Labelled photos from "testdataset", an image-classification folder in WSwyft/jetson-inference. The possible labels are: microwave not safe, microwave safe.

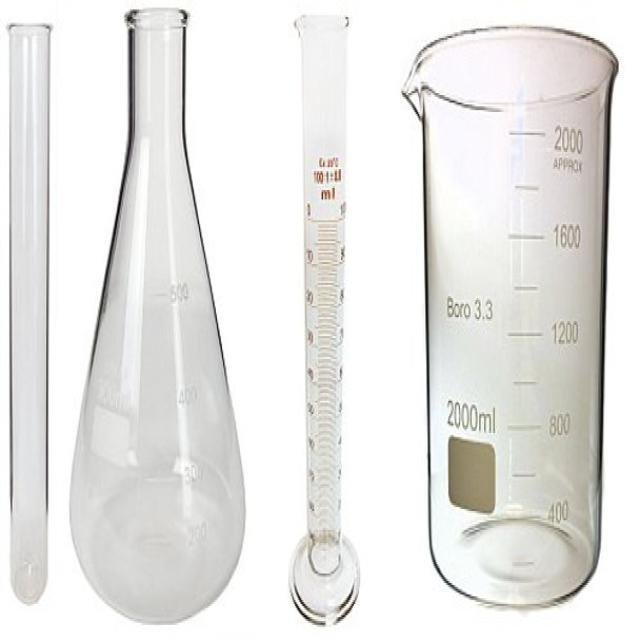
Label: microwave safe

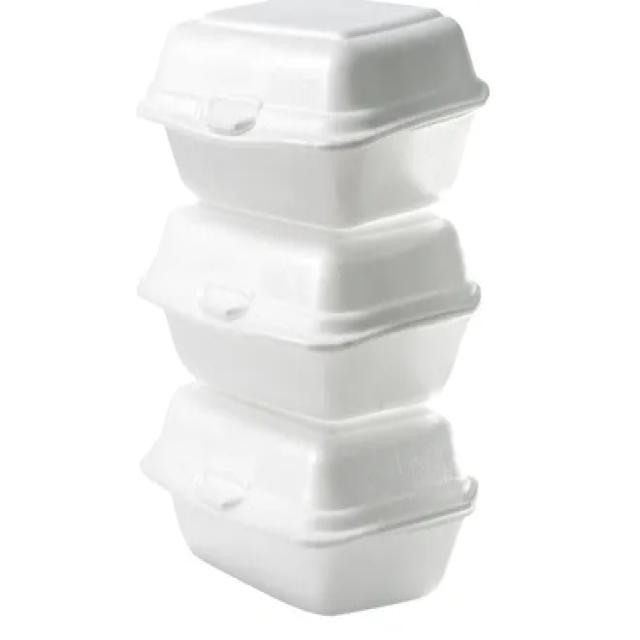
Label: microwave not safe

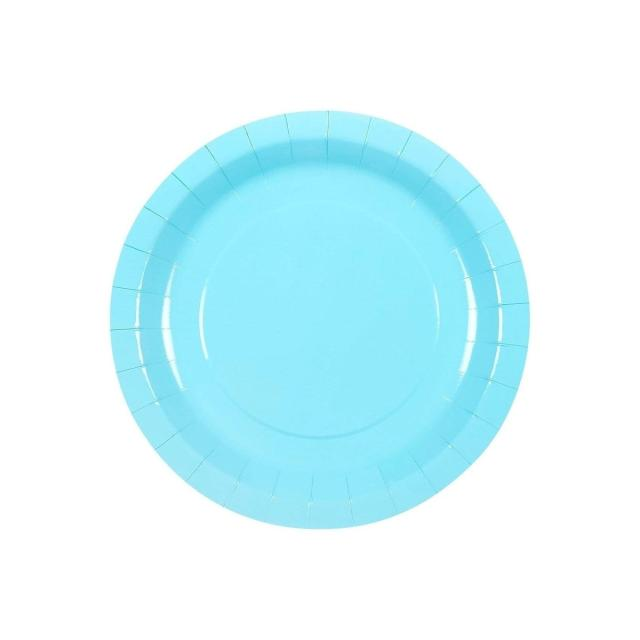
Label: microwave safe

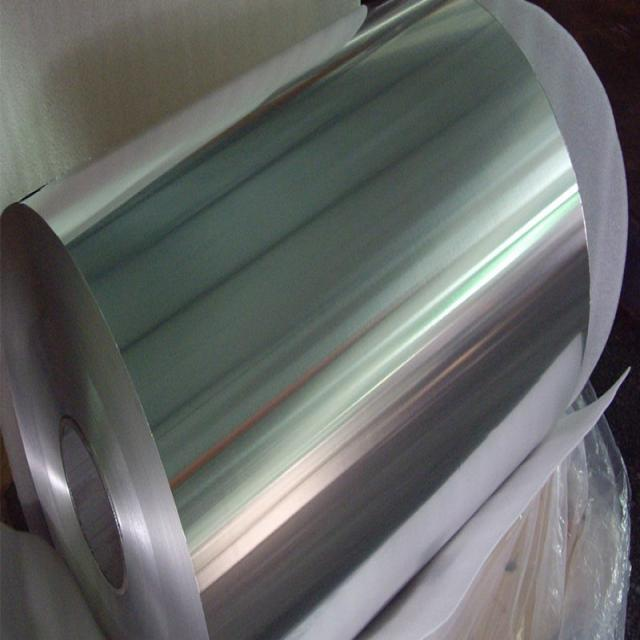
Label: microwave not safe

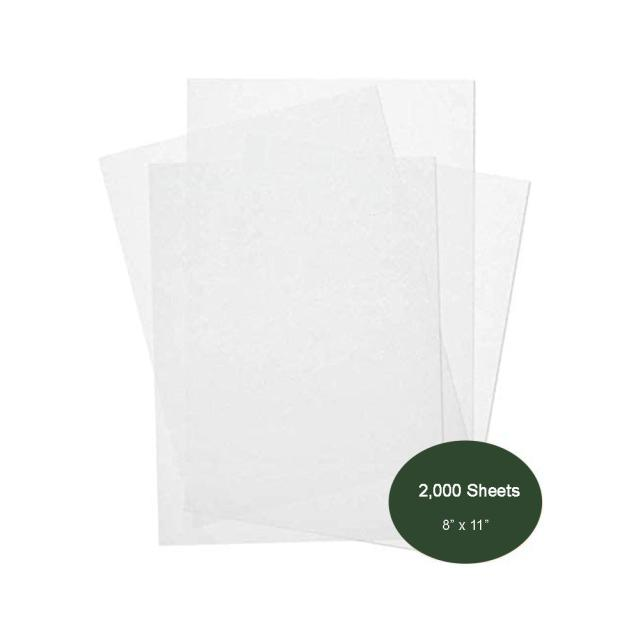
Label: microwave safe

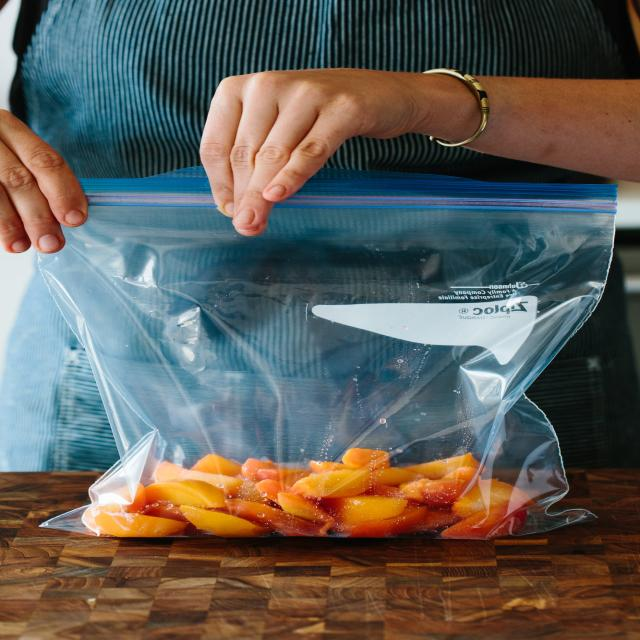
Label: microwave not safe
